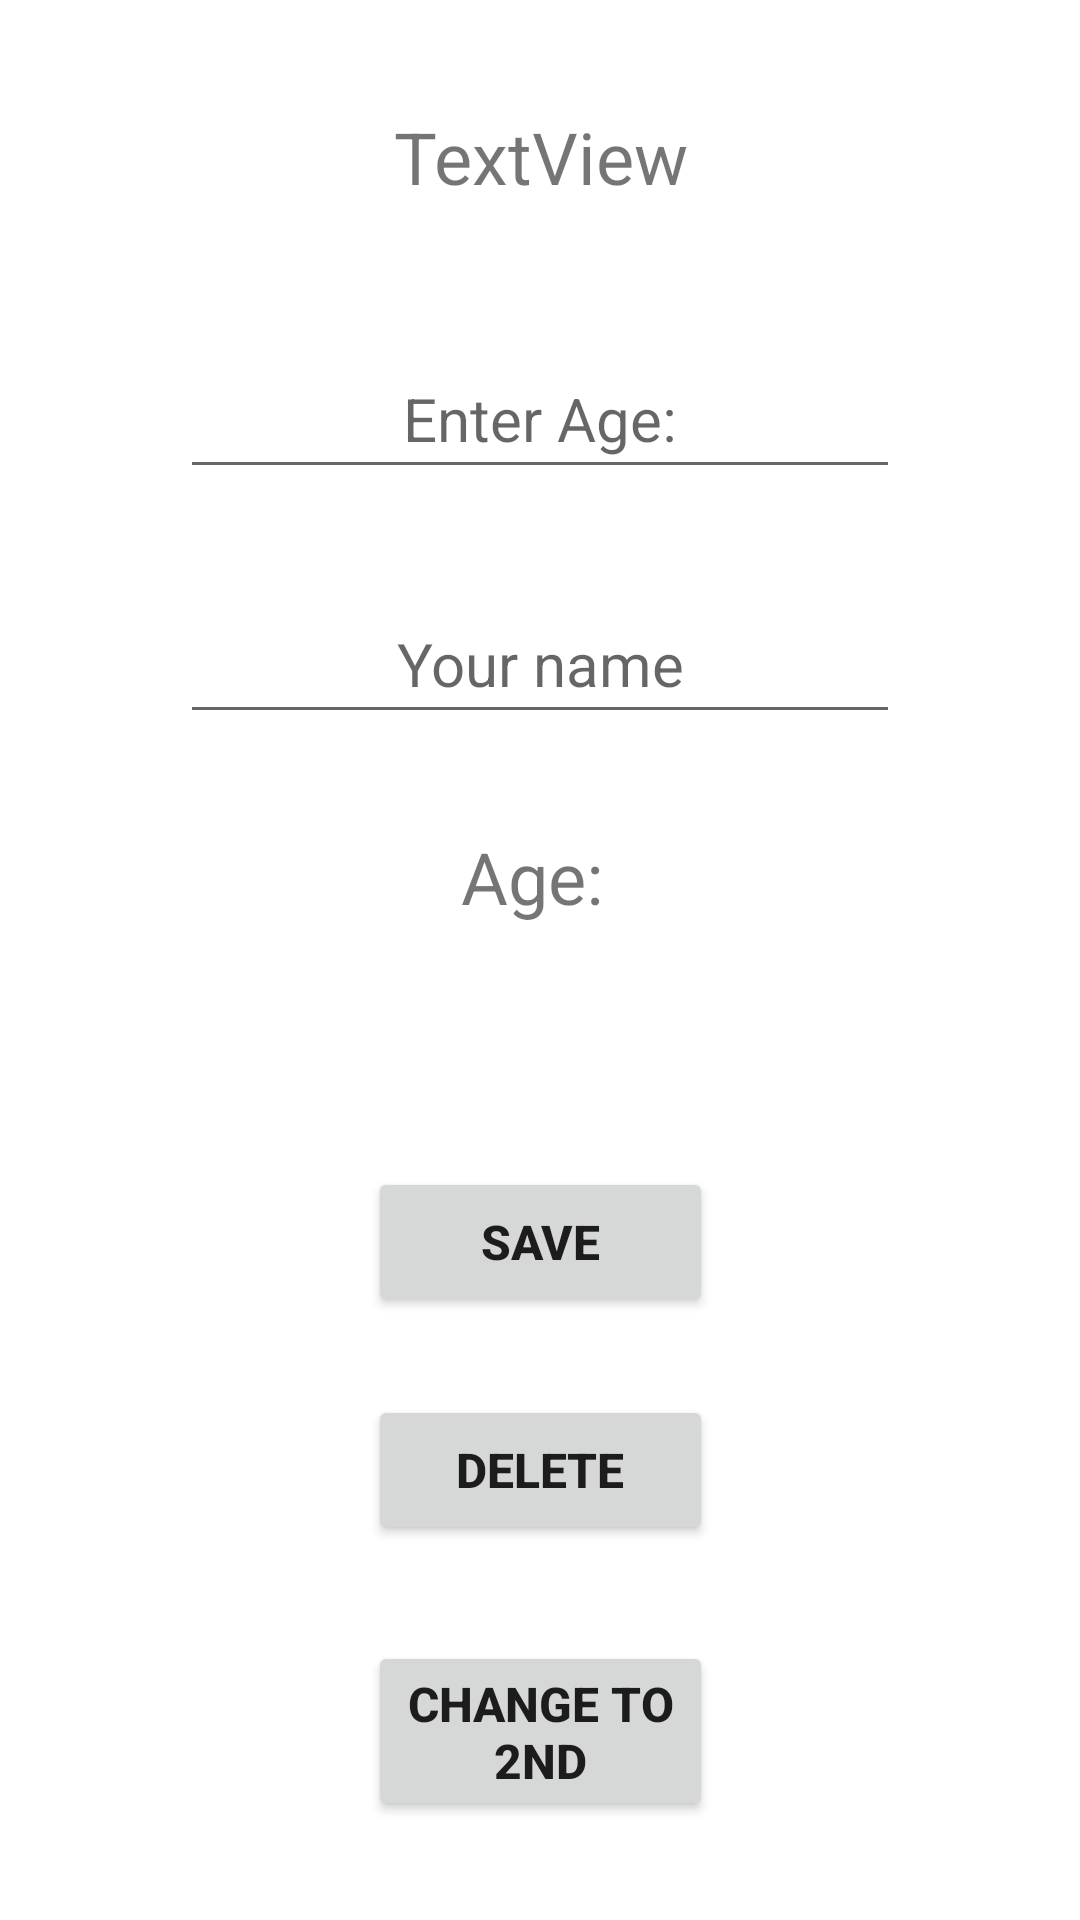

The Android layout XML behind this screen, and the referenced resources:
<!-- AndroidManifest.xml: application theme Theme.StoreData -->
<!-- res/layout/activity_main.xml -->
<?xml version="1.0" encoding="utf-8"?>
<androidx.constraintlayout.widget.ConstraintLayout xmlns:android="http://schemas.android.com/apk/res/android"
    xmlns:app="http://schemas.android.com/apk/res-auto"
    xmlns:tools="http://schemas.android.com/tools"
    android:layout_width="match_parent"
    android:layout_height="match_parent"
    tools:context=".MainActivity">

    <EditText
        android:id="@+id/editText"
        android:layout_width="240dp"
        android:layout_height="50dp"
        android:ems="10"
        android:hint="Enter Age:"
        android:inputType="number|textPersonName"
        android:textAlignment="center"
        android:textSize="20sp"
        app:layout_constraintBottom_toTopOf="@+id/textView"
        app:layout_constraintEnd_toEndOf="parent"
        app:layout_constraintStart_toStartOf="parent"
        app:layout_constraintTop_toTopOf="parent" />

    <TextView
        android:id="@+id/textView"
        android:layout_width="240dp"
        android:layout_height="0dp"
        android:layout_marginTop="276dp"
        android:layout_marginBottom="184dp"
        android:text="Age: "
        android:textAlignment="center"
        android:textSize="24sp"
        app:layout_constraintBottom_toTopOf="@+id/changeActivity"
        app:layout_constraintEnd_toEndOf="parent"
        app:layout_constraintHorizontal_bias="0.502"
        app:layout_constraintStart_toStartOf="parent"
        app:layout_constraintTop_toTopOf="parent" />

    <Button
        android:id="@+id/save"
        android:layout_width="115dp"
        android:layout_height="50dp"
        android:onClick="save"
        android:text="Save"
        android:textSize="16sp"
        android:textStyle="bold"
        app:layout_constraintBottom_toTopOf="@+id/delete"
        app:layout_constraintEnd_toEndOf="parent"
        app:layout_constraintStart_toStartOf="parent"
        app:layout_constraintTop_toBottomOf="@+id/textView" />

    <Button
        android:id="@+id/delete"
        android:layout_width="115dp"
        android:layout_height="50dp"
        android:layout_marginBottom="32dp"
        android:onClick="delete"
        android:text="Delete"
        android:textSize="16sp"
        android:textStyle="bold"
        app:layout_constraintBottom_toTopOf="@+id/changeActivity"
        app:layout_constraintEnd_toEndOf="parent"
        app:layout_constraintStart_toStartOf="parent" />

    <Button
        android:id="@+id/changeActivity"
        android:layout_width="115dp"
        android:layout_height="60dp"
        android:layout_marginBottom="33dp"
        android:onClick="changeActivity"
        android:text="Change to 2nd"
        android:textSize="16sp"
        android:textStyle="bold"
        app:layout_constraintBottom_toBottomOf="parent"
        app:layout_constraintEnd_toEndOf="parent"
        app:layout_constraintStart_toStartOf="parent"
        app:layout_constraintTop_toBottomOf="@+id/textView" />

    <EditText
        android:id="@+id/editTextFirst"
        android:layout_width="240dp"
        android:layout_height="50dp"
        android:ems="10"
        android:hint="Your name"
        android:inputType="textPersonName"
        android:textAlignment="center"
        android:textSize="20sp"
        app:layout_constraintBottom_toTopOf="@+id/textView"
        app:layout_constraintEnd_toEndOf="parent"
        app:layout_constraintStart_toStartOf="parent"
        app:layout_constraintTop_toBottomOf="@+id/editText" />

    <TextView
        android:id="@+id/textViewCount"
        android:layout_width="114dp"
        android:layout_height="41dp"
        android:text="TextView"
        android:textAlignment="center"
        android:textSize="24sp"
        app:layout_constraintBottom_toTopOf="@+id/editText"
        app:layout_constraintEnd_toEndOf="@+id/editText"
        app:layout_constraintStart_toStartOf="@+id/editText"
        app:layout_constraintTop_toTopOf="parent" />

</androidx.constraintlayout.widget.ConstraintLayout>
<!-- resources referenced by this layout -->
<resources>
  <style name="Theme.StoreData" parent="Theme.MaterialComponents.DayNight.DarkActionBar">
          
          <item name="colorPrimary">@color/purple_500</item>
          <item name="colorPrimaryVariant">@color/purple_700</item>
          <item name="colorOnPrimary">@color/white</item>
          
          <item name="colorSecondary">@color/teal_200</item>
          <item name="colorSecondaryVariant">@color/teal_700</item>
          <item name="colorOnSecondary">@color/black</item>
          
          <item name="android:statusBarColor">?attr/colorPrimaryVariant</item>
          
      </style>
  <!-- not gathered from this repository: default colours our renderer supplied (Android Studio template values) -->
  <color name="purple_500">#FF6200EE</color>
  <color name="purple_700">#FF3700B3</color>
  <color name="teal_200">#FF03DAC5</color>
  <color name="teal_700">#FF018786</color>
  <color name="black">#FF000000</color>
  <color name="white">#FFFFFFFF</color>
</resources>
